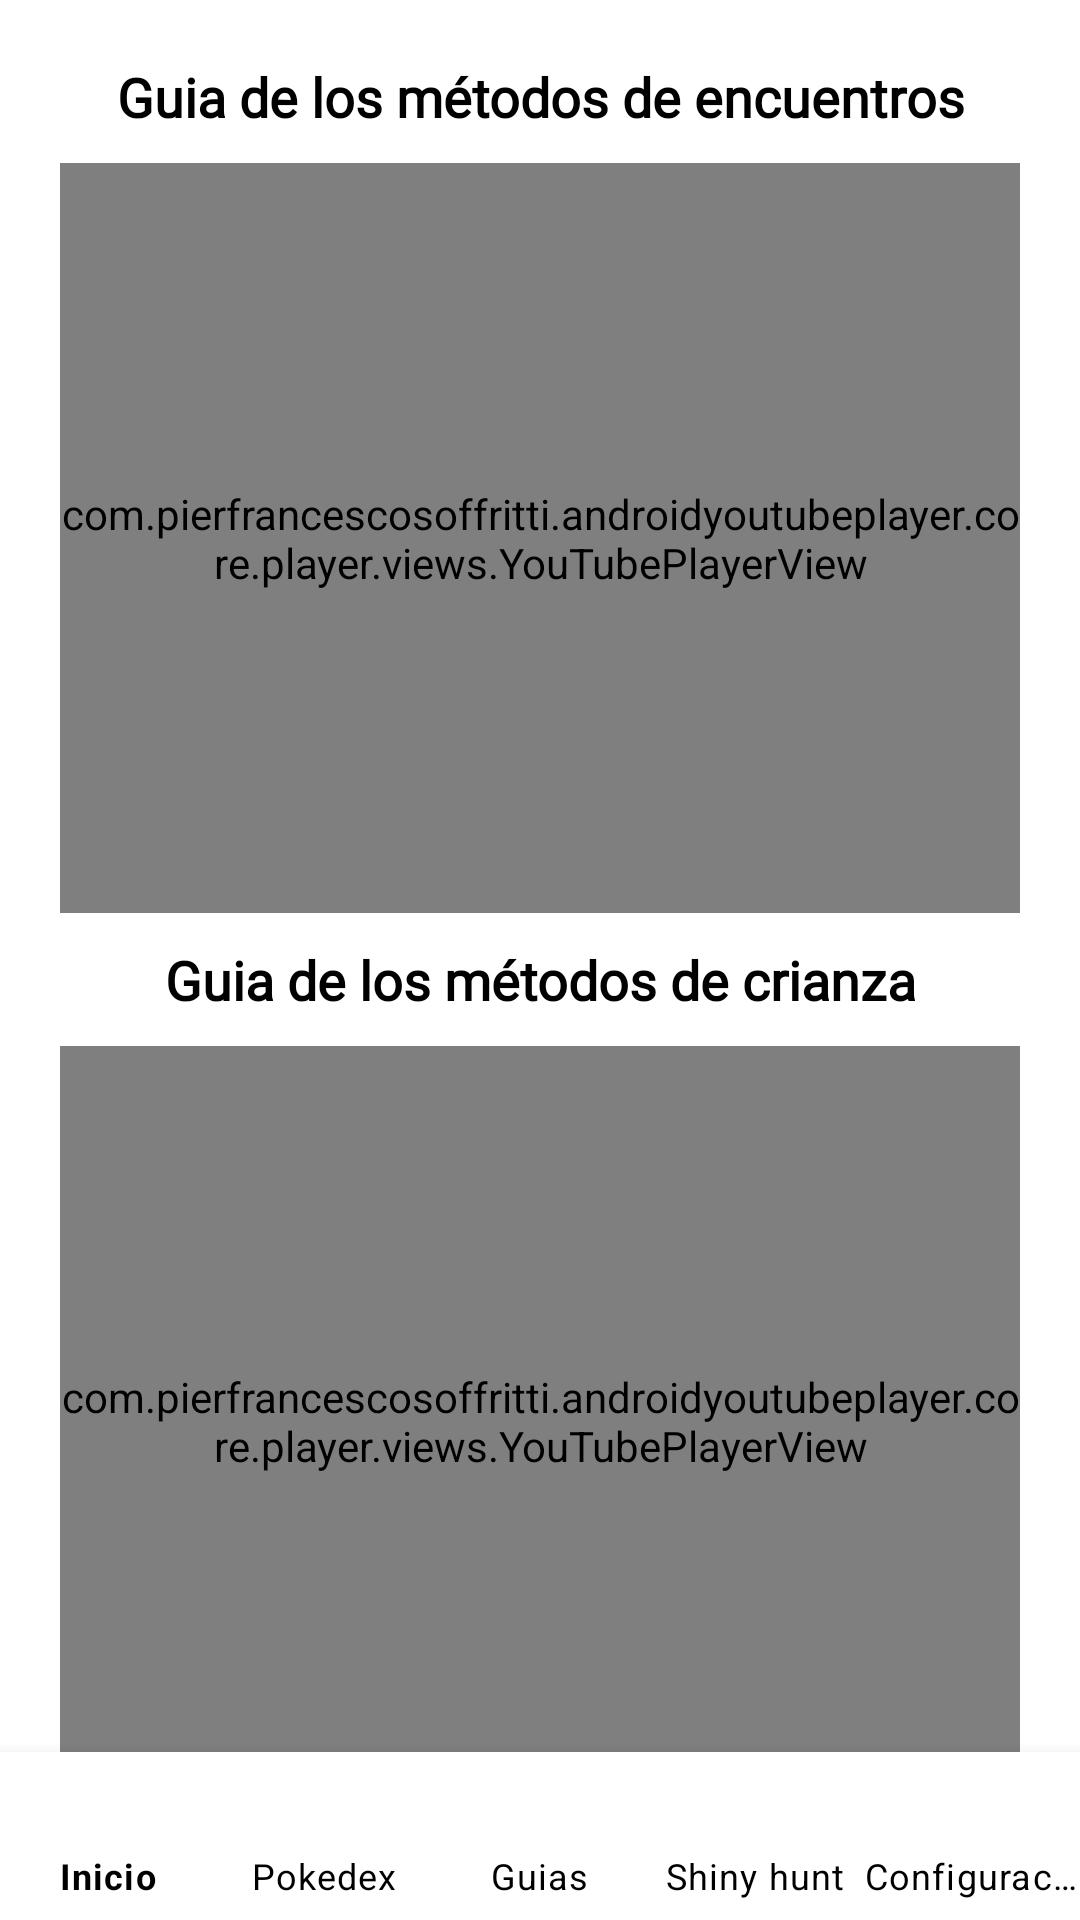

Write the Android layout XML for this screen, with the resource values it uses.
<!-- AndroidManifest.xml: application theme Theme.TFG_Raul -->
<!-- res/layout/activity_lista_guias.xml -->
<?xml version="1.0" encoding="utf-8"?>
<androidx.constraintlayout.widget.ConstraintLayout xmlns:android="http://schemas.android.com/apk/res/android"
    xmlns:app="http://schemas.android.com/apk/res-auto"
    xmlns:tools="http://schemas.android.com/tools"
    android:layout_width="match_parent"
    android:layout_height="match_parent"
    tools:context=".actividades.Lista_guias"
    android:background="@drawable/fondo"
    android:id="@+id/layout_guias">

    <ScrollView
        android:layout_width="match_parent"
        android:layout_height="675dp"
        android:layout_marginTop="20dp"
        app:layout_constraintStart_toStartOf="parent"
        app:layout_constraintEnd_toEndOf="parent"
        app:layout_constraintTop_toTopOf="parent">

        <LinearLayout
            android:layout_width="match_parent"
            android:layout_height="match_parent"
            android:layout_marginStart="20dp"
            android:layout_marginEnd="20dp"
            android:orientation="vertical">

            <TextView
                android:layout_width="match_parent"
                android:layout_height="wrap_content"
                android:text="Guia de los métodos de encuentros"
                android:textSize="18dp"
                android:textStyle="bold"
                android:fontFamily="@font/roboto_condensed_bold"
                android:textColor = "?android:textColorPrimary"
                android:textAlignment="center">
            </TextView>

            <com.pierfrancescosoffritti.androidyoutubeplayer.core.player.views.YouTubePlayerView
                android:id="@+id/youtube_player1"
                android:layout_width="match_parent"
                android:layout_height="250dp"
                android:layout_marginTop="10dp"
                android:layout_marginBottom="10dp"
                app:videoId="-biN--CCjwk"
                app:autoPlay="false">
            </com.pierfrancescosoffritti.androidyoutubeplayer.core.player.views.YouTubePlayerView>

            <TextView
                android:layout_width="match_parent"
                android:layout_height="wrap_content"
                android:text="Guia de los métodos de crianza"
                android:textSize="18dp"
                android:textStyle="bold"
                android:fontFamily="@font/roboto_condensed_bold"
                android:textColor = "?android:textColorPrimary"
                android:textAlignment="center">
            </TextView>

            <com.pierfrancescosoffritti.androidyoutubeplayer.core.player.views.YouTubePlayerView
                android:id="@+id/youtube_player2"
                android:layout_width="match_parent"
                android:layout_height="250dp"
                android:layout_marginTop="10dp"
                android:layout_marginBottom="10dp"
                app:videoId="ZYZOm3fs8kk"
                app:autoPlay="false">
            </com.pierfrancescosoffritti.androidyoutubeplayer.core.player.views.YouTubePlayerView>

            <TextView
                android:layout_width="match_parent"
                android:layout_height="wrap_content"
                android:text="Guia de los métodos de pesca"
                android:textSize="18dp"
                android:textStyle="bold"
                android:fontFamily="@font/roboto_condensed_bold"
                android:textColor = "?android:textColorPrimary"
                android:textAlignment="center">
            </TextView>

            <com.pierfrancescosoffritti.androidyoutubeplayer.core.player.views.YouTubePlayerView
                android:id="@+id/youtube_player3"
                android:layout_width="match_parent"
                android:layout_height="250dp"
                android:layout_marginTop="10dp"
                android:layout_marginBottom="10dp"
                app:videoId="IZf9jwARDC8"
                app:autoPlay="false">
            </com.pierfrancescosoffritti.androidyoutubeplayer.core.player.views.YouTubePlayerView>

        </LinearLayout>

    </ScrollView>

    <com.google.android.material.bottomnavigation.BottomNavigationView
        android:id="@+id/menu_guias"
        android:layout_width="match_parent"
        android:layout_height="wrap_content"
        app:labelVisibilityMode="labeled"
        app:menu="@menu/menu_inicio"
        app:itemIconTint="?android:textColorPrimary"
        app:itemTextColor="?android:textColorPrimary"
        app:layout_constraintStart_toStartOf="parent"
        app:layout_constraintEnd_toEndOf="parent"
        app:layout_constraintBottom_toBottomOf="parent">
    </com.google.android.material.bottomnavigation.BottomNavigationView>

</androidx.constraintlayout.widget.ConstraintLayout>
<!-- resources referenced by this layout -->
<resources>
  <style name="Theme.TFG_Raul" parent="Theme.MaterialComponents.Light.NoActionBar">
          
          <item name="colorPrimary">@color/purple_500</item>
          <item name="colorPrimaryVariant">@color/purple_700</item>
          <item name="colorOnPrimary">@color/white</item>
          <item name="android:textColorPrimary">@color/black</item>
          <item name="android:textColorSecondary">@color/white</item>
          
          <item name="colorSecondary">@color/teal_200</item>
          <item name="colorSecondaryVariant">@color/teal_700</item>
          <item name="colorOnSecondary">@color/black</item>
          
          <item name="android:statusBarColor">#2547B1</item>
          
      </style>
  <!-- not gathered from this repository: default colours our renderer supplied (Android Studio template values) -->
  <color name="purple_500">#FF6200EE</color>
  <color name="purple_700">#FF3700B3</color>
  <color name="teal_200">#FF03DAC5</color>
  <color name="teal_700">#FF018786</color>
  <color name="black">#FF000000</color>
  <color name="white">#FFFFFFFF</color>
</resources>
